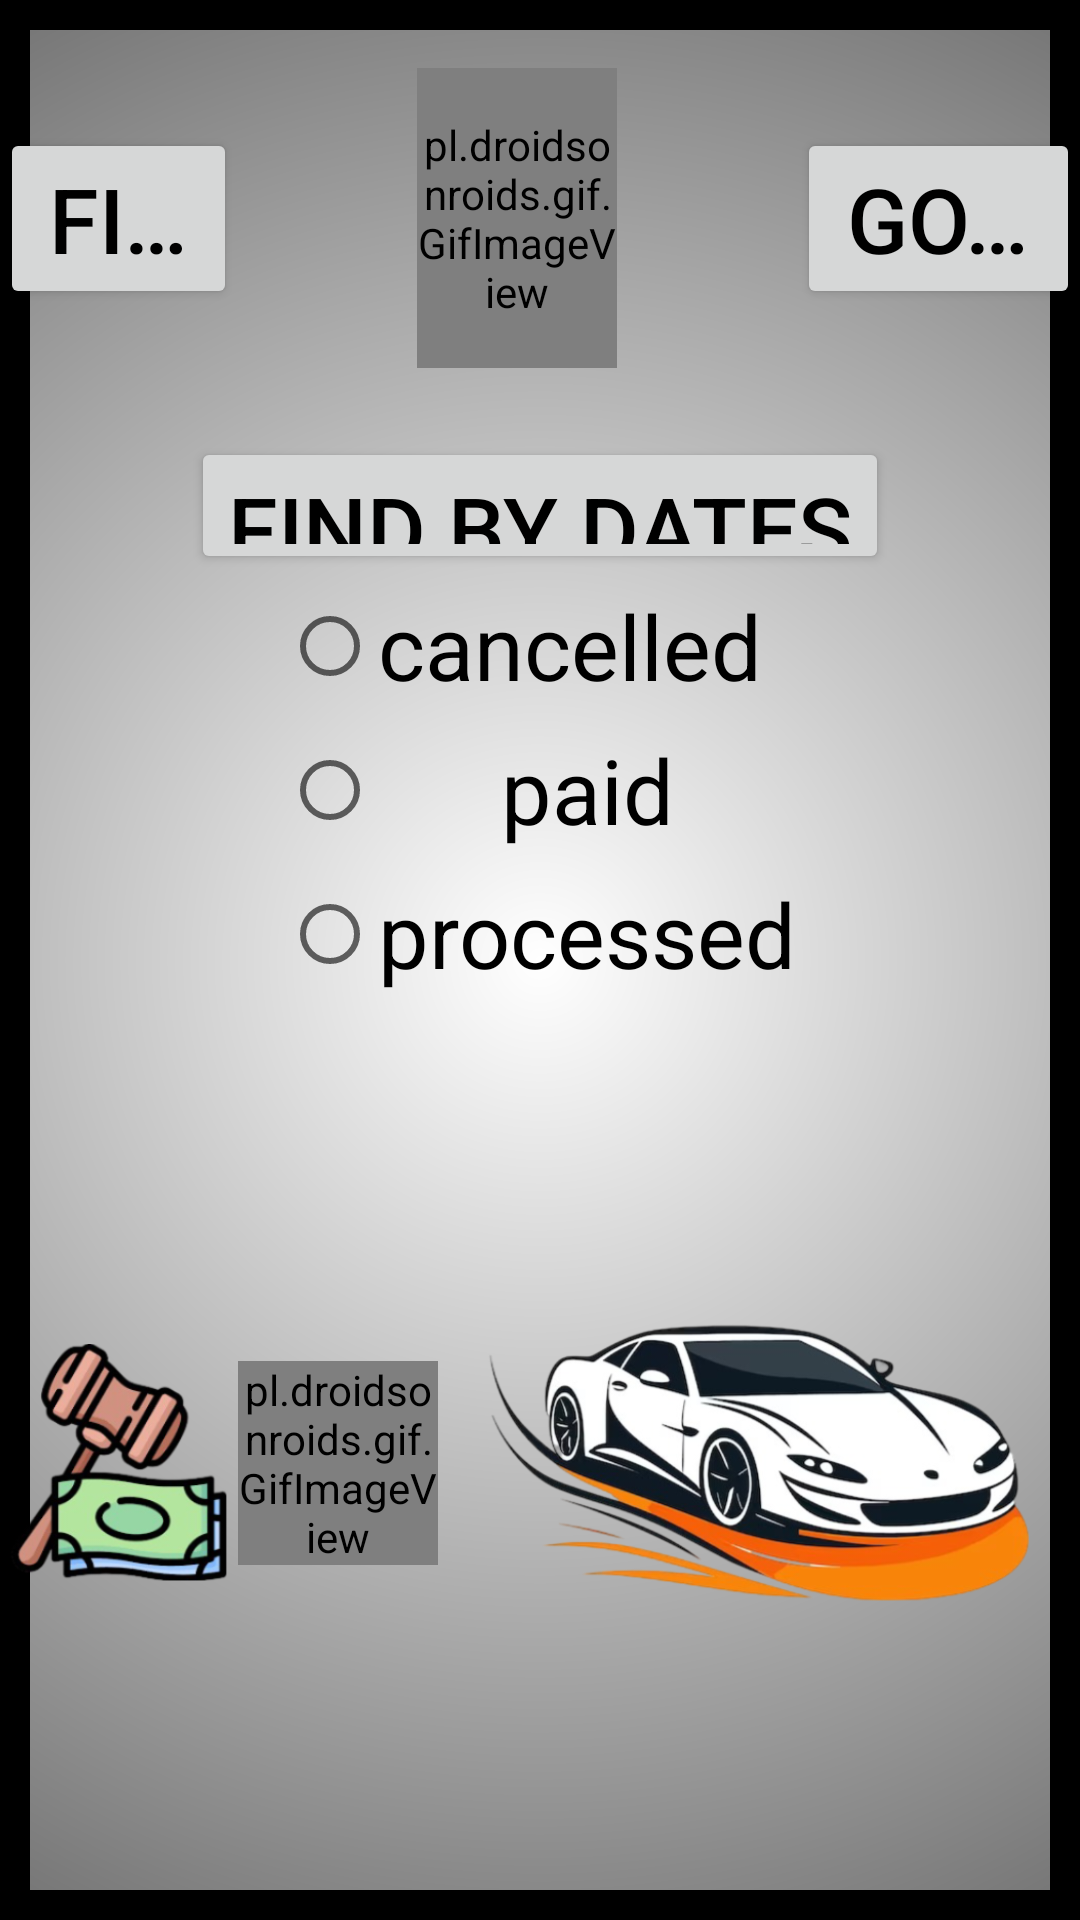

Produce the Android XML layout that renders to this screen, including the resource entries it uses.
<!-- AndroidManifest.xml: application theme Theme.UcoDgt -->
<!-- res/layout/search_penalty_for_client.xml -->
<?xml version="1.0" encoding="utf-8"?>
<LinearLayout xmlns:android="http://schemas.android.com/apk/res/android"
    android:layout_width="match_parent"
    android:layout_height="match_parent"
    android:background="@drawable/gradient"
    android:orientation="vertical"
    >
    <LinearLayout

        android:layout_width="wrap_content"
        android:layout_height="wrap_content"
        android:layout_weight="0.6"
        android:orientation="horizontal"
        android:layout_gravity="center">
        <Button
            android:id="@+id/findPenalty"
            android:layout_width="wrap_content"
            android:layout_height="wrap_content"
            android:layout_gravity="center"
            android:layout_weight="1"
            android:singleLine="true"
            android:textSize="30sp"
            android:layout_marginEnd="60sp"
            android:text="Find Penalty"
            />
        <pl.droidsonroids.gif.GifImageView
            android:layout_width="0dp"
            android:layout_weight="1"
            android:layout_marginTop="@dimen/fab_margin_16"
            android:layout_marginBottom="@dimen/fab_margin_16"
            android:layout_gravity="center"
            android:layout_height="100sp"
            android:src="@drawable/multaanimada" />

        <Button
            android:id="@+id/goMainMenu"
            android:layout_width="wrap_content"
            android:textSize="30sp"
            android:singleLine="true"
            android:layout_gravity="center"
            android:layout_weight="1"
            android:layout_height="wrap_content"
            android:layout_marginStart="60sp"
            android:text="Go main menu"
            >

        </Button>

    </LinearLayout>
    <LinearLayout

        android:layout_width="wrap_content"
        android:layout_height="0dp"
        android:layout_weight="0.6"
        android:orientation="horizontal"
        android:layout_gravity="center">
        <Button
            android:id="@+id/searchForDates"
            android:layout_width="0dp"
            android:textSize="30sp"
            android:layout_weight="1"
            android:layout_height="wrap_content"
            android:layout_gravity="center"
            android:text="Find By Dates"
            />



    </LinearLayout>
    <RadioGroup
        android:layout_gravity="center"
        android:id="@+id/rgState"
        android:layout_width="wrap_content"
        android:layout_height="wrap_content"
        android:orientation="vertical"
        android:gravity="center"
        >

        <RadioButton
            android:id="@+id/radioButtonCancelled"
            android:layout_width="match_parent"
            android:layout_height="match_parent"
            android:layout_gravity="center"
            android:textSize="30sp"
            android:text="@string/cancelled" />

        <RadioButton
            android:id="@+id/radioButtonPaid"
            android:layout_width="match_parent"
            android:layout_height="match_parent"
            android:gravity="center"
            android:textSize="30sp"
            android:text="@string/paid" />

        <RadioButton
            android:id="@+id/radioButtonProcessed"
            android:layout_width="wrap_content"
            android:textSize="30sp"
            android:layout_height="match_parent"
            android:gravity="center"
            android:text="@string/processed" />

    </RadioGroup>
    <FrameLayout
        android:layout_width="wrap_content"
        android:layout_height="0dp"
        android:layout_weight="4"
        android:layout_gravity="center|bottom"
        >
        <LinearLayout
            android:layout_width="match_parent"
            android:layout_height="match_parent"
            android:orientation="horizontal">
            <ImageView
                android:layout_width="0dp"
                android:layout_weight="1"
                android:layout_gravity="center"
                android:layout_height="wrap_content"
                android:src="@drawable/multa"
                />

            <pl.droidsonroids.gif.GifImageView
                android:layout_width="0dp"
                android:layout_weight="1"
                android:layout_gravity="center"
                android:layout_height="wrap_content"
                android:src="@drawable/animatedlogo" />

            <ImageView
                android:layout_width="0dp"
                android:layout_weight="1"
                android:layout_gravity="center"
                android:layout_height="wrap_content"
                android:src="@drawable/deportivo"
                />
        </LinearLayout>
    </FrameLayout>



</LinearLayout>
<!-- resources referenced by this layout -->
<resources>
  <!-- drawable animatedlogo: gif bitmap (drawable, 650444 bytes) -->
  <!-- drawable deportivo: png bitmap (drawable, 170830 bytes) -->
  <!-- drawable gradient (drawable) -->
  <?xml version="1.0" encoding="utf-8"?>
  <shape xmlns:android="http://schemas.android.com/apk/res/android"
      android:shape="rectangle">
      <gradient
          android:type="radial"
          android:centerX="50%"
          android:centerY="50%"
          android:startColor="@color/paypal_auth_edit_text_hint"
          android:endColor="#000000"
          android:gradientRadius="2000" />
       <stroke
          android:width="10dp"
           android:color="@color/black" />
  </shape>
  <!-- drawable multa: png bitmap (drawable, 66274 bytes) -->
  <!-- drawable multaanimada: gif bitmap (drawable, 392064 bytes) -->
  <string name="cancelled">cancelled</string>
  <string name="paid">paid</string>
  <string name="processed">processed</string>
  <style name="Theme.UcoDgt" parent="Theme.MaterialComponents.DayNight.DarkActionBar">
          
          <item name="colorPrimary">@color/dark_blue</item>
          <item name="colorPrimaryVariant">@color/dark_blue</item>
          <item name="colorOnPrimary">@color/white</item>
          <item name="background">@color/softpurple</item>
          
          <item name="colorSecondary">@color/black</item>
          <item name="colorSecondaryVariant">@color/blue_dark</item>
          <item name="colorOnSecondary">@color/white</item>
          
          <item name="android:statusBarColor">?attr/colorPrimaryVariant</item>
          
          <item name="android:textColor">@color/black</item>
      </style>
  <color name="black">#FF000000</color>
  <color name="dark_blue">#5F788C</color>
  <color name="white">#FFFFFFFF</color>
  <color name="softpurple">#E9C7F6</color>
  <color name="blue_dark">#005B9F</color>
</resources>
